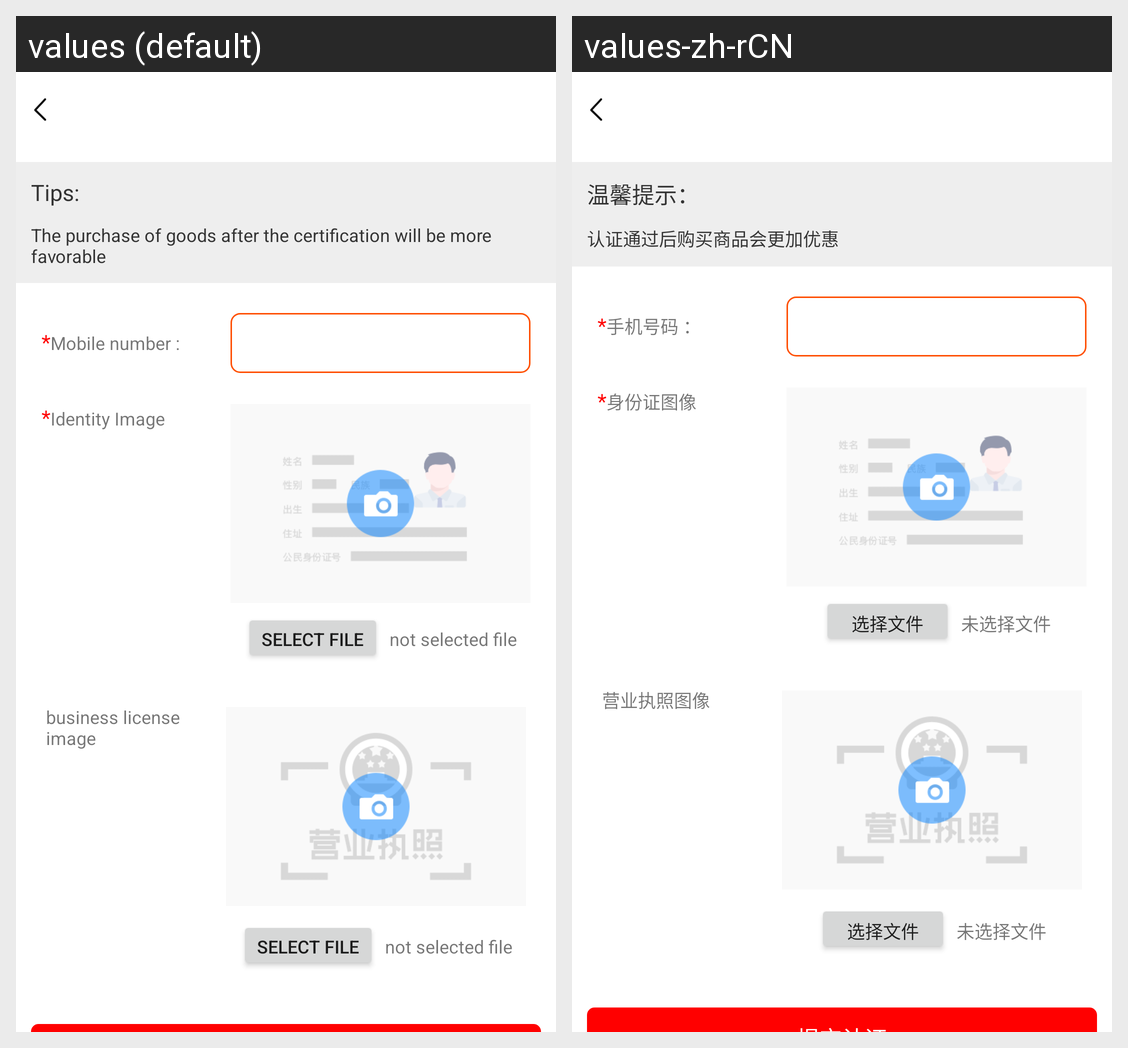

For this localized Android screen grid, give each drawn string resource with its value in every locale shown.
Android screen res/layout/activity_authentication.xml rendered under 2 locales, left to right: values (default), values-zh-rCN. Device: Nexus 5 (rendered at 1080×1920; each locale shown at half size, 540×960, under a caption strip naming it); theme Theme.MaterialComponents.DayNight.NoActionBar.
Strings drawn on this screen, with the default value and each locale's value (text and hints the layout hard-codes, and strings that could not be matched under every locale, appear in the picture but are not listed):

evaluation_tips21
  values: Tips:
  values-zh-rCN: 温馨提示：

evaluation_tips22
  values: The purchase of goods after the certification will be more favorable
  values-zh-rCN: 认证通过后购买商品会更加优惠

evaluation_tips23
  values: Mobile number :
  values-zh-rCN: 手机号码 ：

evaluation_tips24
  values: Identity Image
  values-zh-rCN: 身份证图像

et_choose
  values: Select file
  values-zh-rCN: 选择文件

evaluation_tips25
  values: not selected file
  values-zh-rCN: 未选择文件

evaluation_tips26
  values: business license image
  values-zh-rCN: 营业执照图像
